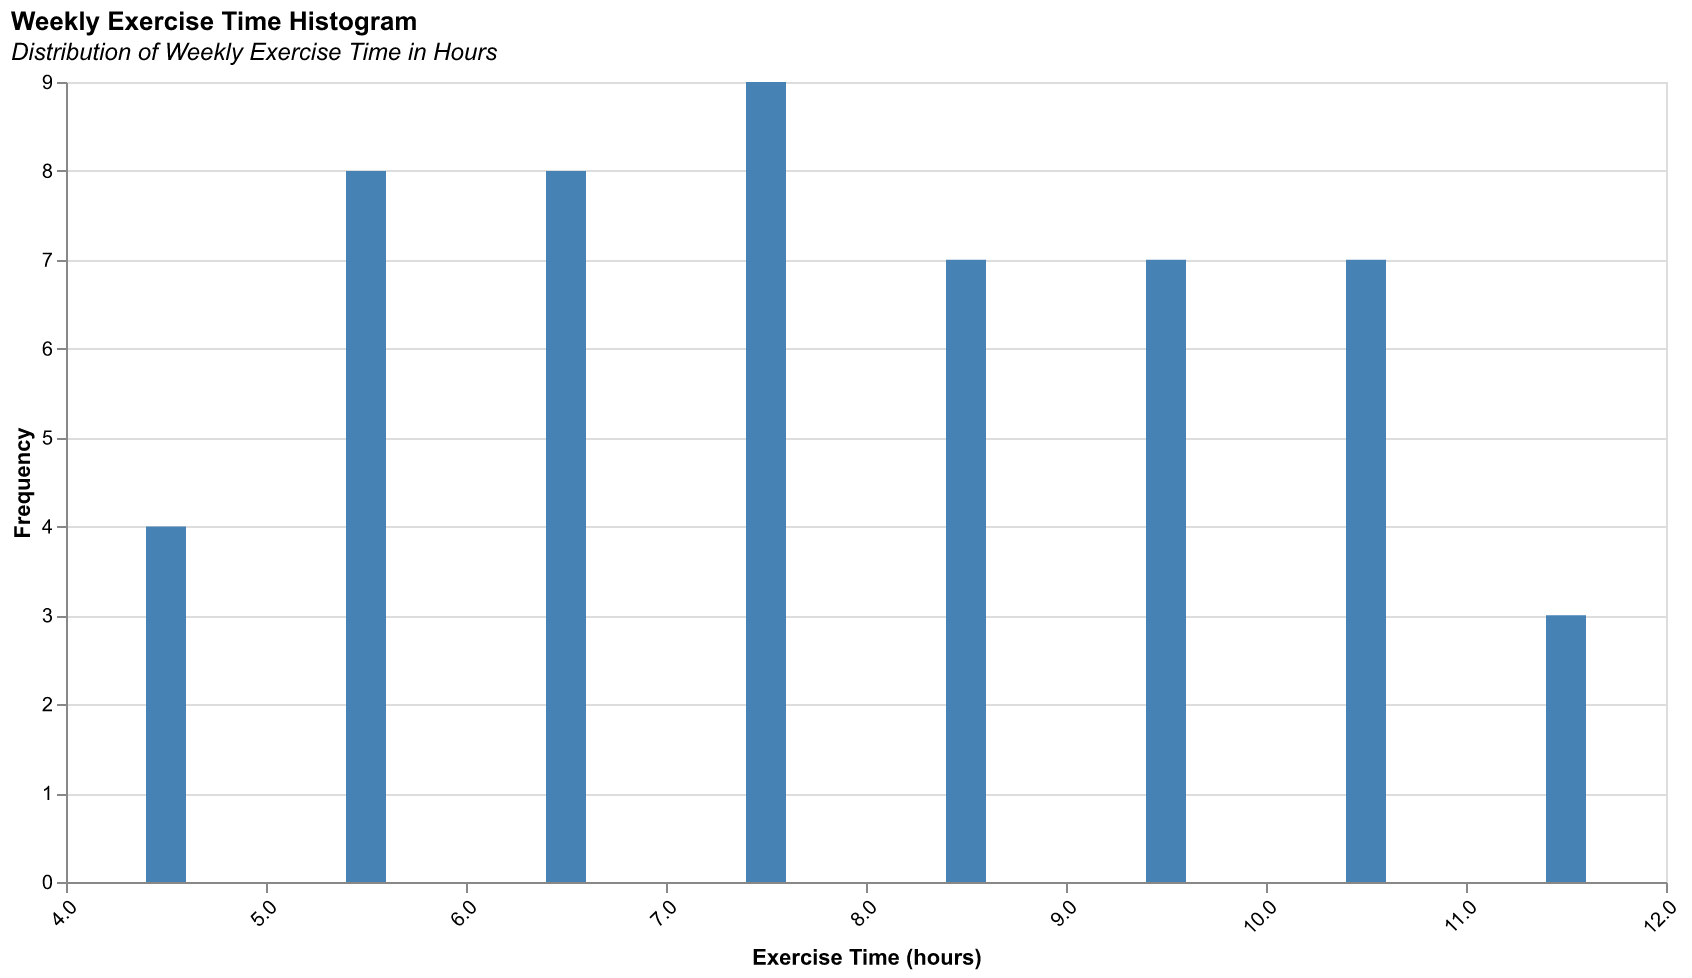

Values plotted in this chart, from the file beside it:
Week, ExerciseTime(h)
2023-W01, 5
2023-W02, 7
2023-W03, 6
2023-W04, 8
2023-W05, 9
2023-W06, 10
2023-W07, 6
2023-W08, 7
2023-W09, 4
2023-W10, 5
2023-W11, 8
2023-W12, 9
2023-W13, 10
2023-W14, 6
2023-W15, 5
2023-W16, 7
2023-W17, 8
2023-W18, 9
2023-W19, 10
2023-W20, 11
2023-W21, 6
2023-W22, 7
2023-W23, 5
2023-W24, 4
2023-W25, 8
2023-W26, 9
2023-W27, 10
2023-W28, 6
2023-W29, 7
2023-W30, 5
2023-W31, 4
2023-W32, 8
2023-W33, 9
2023-W34, 10
2023-W35, 7
2023-W36, 5
2023-W37, 6
2023-W38, 7
2023-W39, 8
2023-W40, 9
2023-W41, 10
2023-W42, 11
2023-W43, 6
2023-W44, 7
2023-W45, 5
2023-W46, 4
2023-W47, 8
2023-W48, 9
2023-W49, 10
2023-W50, 6
2023-W51, 7
2023-W52, 5
2023-W53, 12
